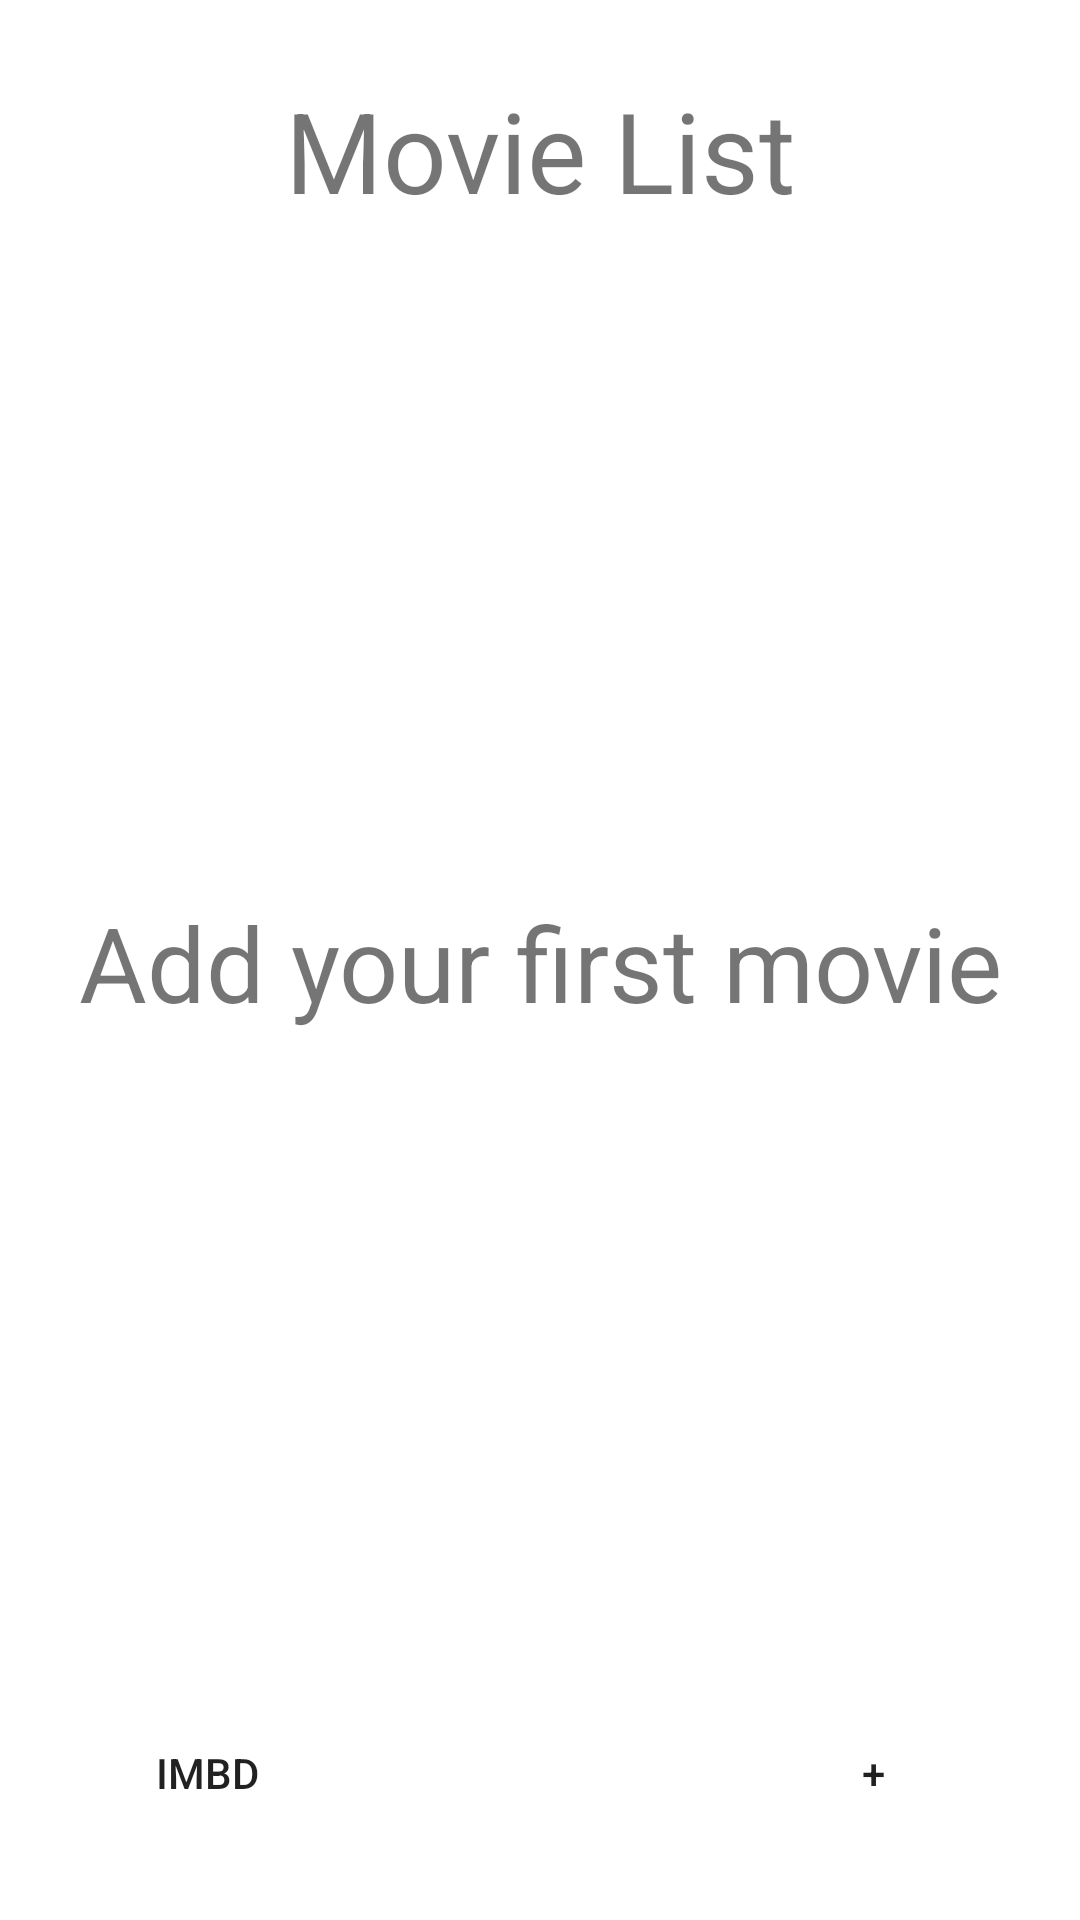

Layout XML and referenced resources for this Android screen:
<!-- AndroidManifest.xml: application theme Theme.Movielistproject -->
<!-- res/layout/activity_list.xml -->
<?xml version="1.0" encoding="utf-8"?>
<androidx.constraintlayout.widget.ConstraintLayout xmlns:android="http://schemas.android.com/apk/res/android"
    xmlns:app="http://schemas.android.com/apk/res-auto"
    xmlns:tools="http://schemas.android.com/tools"
    android:layout_width="match_parent"
    android:layout_height="match_parent"
    android:padding="25dp"
    tools:context=".activities.ListActivity">

    <TextView
        android:id="@+id/title"
        android:layout_width="match_parent"
        android:layout_height="50dp"
        android:text="@string/my_movies"
        android:gravity="center"
        android:autoSizeTextType="uniform"
        android:maxLines="1"
        app:layout_constraintTop_toTopOf="parent"
        app:layout_constraintStart_toStartOf="parent"
        app:layout_constraintEnd_toEndOf="parent" />

    <ListView
        android:id="@+id/movie_list"
        android:layout_width="match_parent"
        android:layout_height="0dp"
        android:layout_marginTop="7dp"
        android:layout_marginBottom="7dp"
        app:layout_constraintTop_toBottomOf="@+id/title"
        app:layout_constraintBottom_toTopOf="@+id/add"
        app:layout_constraintStart_toStartOf="parent"
        app:layout_constraintEnd_toEndOf="parent" />

    <TextView
        android:id="@+id/no_movies"
        android:layout_width="match_parent"
        android:layout_height="0dp"
        android:layout_marginTop="7dp"
        android:layout_marginBottom="7dp"
        android:text="@string/no_movie"
        android:gravity="center"
        android:maxLines="1"
        android:autoSizeTextType="uniform"
        app:layout_constraintTop_toBottomOf="@+id/title"
        app:layout_constraintBottom_toTopOf="@+id/add"
        app:layout_constraintStart_toStartOf="parent"
        app:layout_constraintEnd_toEndOf="parent" />


    <Button
        android:id="@+id/add"
        android:layout_width="wrap_content"
        android:layout_height="wrap_content"
        android:text="@string/add"
        android:background="@drawable/circleshape"
        app:layout_constraintBottom_toBottomOf="parent"
        app:layout_constraintEnd_toEndOf="parent" />

    <Button
        android:id="@+id/web_button"
        android:layout_width="wrap_content"
        android:layout_height="wrap_content"
        android:text="@string/imbd"
        android:background="@drawable/circleshape"
        app:layout_constraintBottom_toBottomOf="parent"
        app:layout_constraintStart_toStartOf="parent"/>





</androidx.constraintlayout.widget.ConstraintLayout>
<!-- resources referenced by this layout -->
<resources>
  <string name="add">+</string>
  <string name="imbd">IMBD</string>
  <string name="my_movies">Movie List</string>
  <string name="no_movie">Add your first movie</string>
  <style name="Theme.Movielistproject" parent="Theme.MaterialComponents.DayNight.DarkActionBar">
          
          <item name="colorPrimary">@color/black</item>
          <item name="colorPrimaryVariant">@color/green</item>
          <item name="colorOnPrimary">@color/red</item>
          
          <item name="colorSecondary">@color/purple</item>
          <item name="colorSecondaryVariant">@color/orange</item>
          <item name="colorOnSecondary">@color/black</item>
          
          <item name="android:statusBarColor" tools:targetApi="l">?attr/colorPrimary</item>
          
      </style>
  <color name="black">#000000</color>
  <color name="green">#0D8C04</color>
  <color name="red">#B3000F</color>
  <color name="purple">#895CC9</color>
  <color name="orange">#D16135</color>
</resources>
